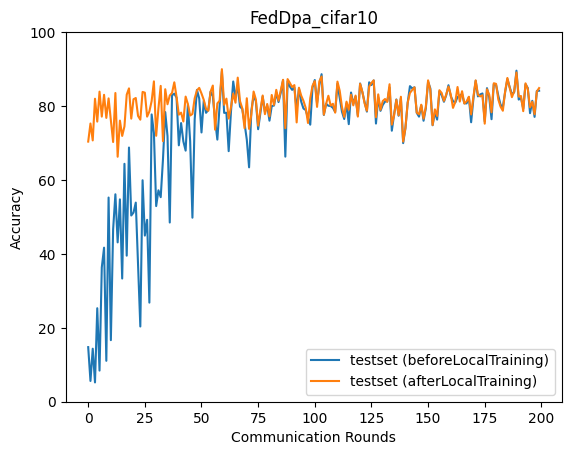

Source data for this figure (header and first rows):
epoch, accuracy_test_before, accuracy_test_after
0, 14.77, 70.38
1, 5.617, 75.27
2, 14.34, 70.7
3, 5.221, 81.98
4, 25.3, 75.79
5, 8.424, 83.9
6, 36.36, 77.14
7, 41.68, 83.04
8, 11.07, 76.79
9, 55.24, 82.07
10, 16.66, 76.24
11, 46.61, 70.26
12, 56.12, 83.53
13, 43.11, 66.28
14, 54.75, 76.06
15, 33.33, 71.91
16, 64.37, 74.49
17, 39.52, 83.07
18, 68.77, 84.78
19, 50.38, 76.59
20, 51.17, 81.84
21, 53.87, 82.17
22, 37.3, 77.33
23, 20.36, 76.31
24, 59.92, 83.82
25, 44.95, 83.62
26, 49.22, 77.14
27, 26.81, 78.54
28, 77.73, 81.35
29, 72.68, 86.68
30, 52.93, 71.95
31, 57.2, 79.41
32, 55.34, 85.45
33, 65.57, 70.5
34, 78.37, 84.55
35, 71.88, 80.48
36, 48.49, 82.85
37, 82.9, 83.55
38, 83.36, 86.43
39, 82.27, 82.44
40, 69.37, 77.66
41, 75.39, 78.22
42, 70.42, 75.81
43, 67.94, 82.56
44, 80.41, 80.52
45, 70.46, 77.44
46, 49.79, 77.85
47, 76.43, 82.11
48, 84.37, 84.22
49, 82.03, 84.91
50, 72.85, 83.39
51, 81.41, 81.68
52, 78.17, 79.26
53, 78.93, 78.72
54, 83.87, 83.87
55, 82.67, 85.55
56, 76.22, 73.6
57, 70.92, 80.72
58, 80.29, 81.43
59, 89.36, 89.98
... 140 more rows
